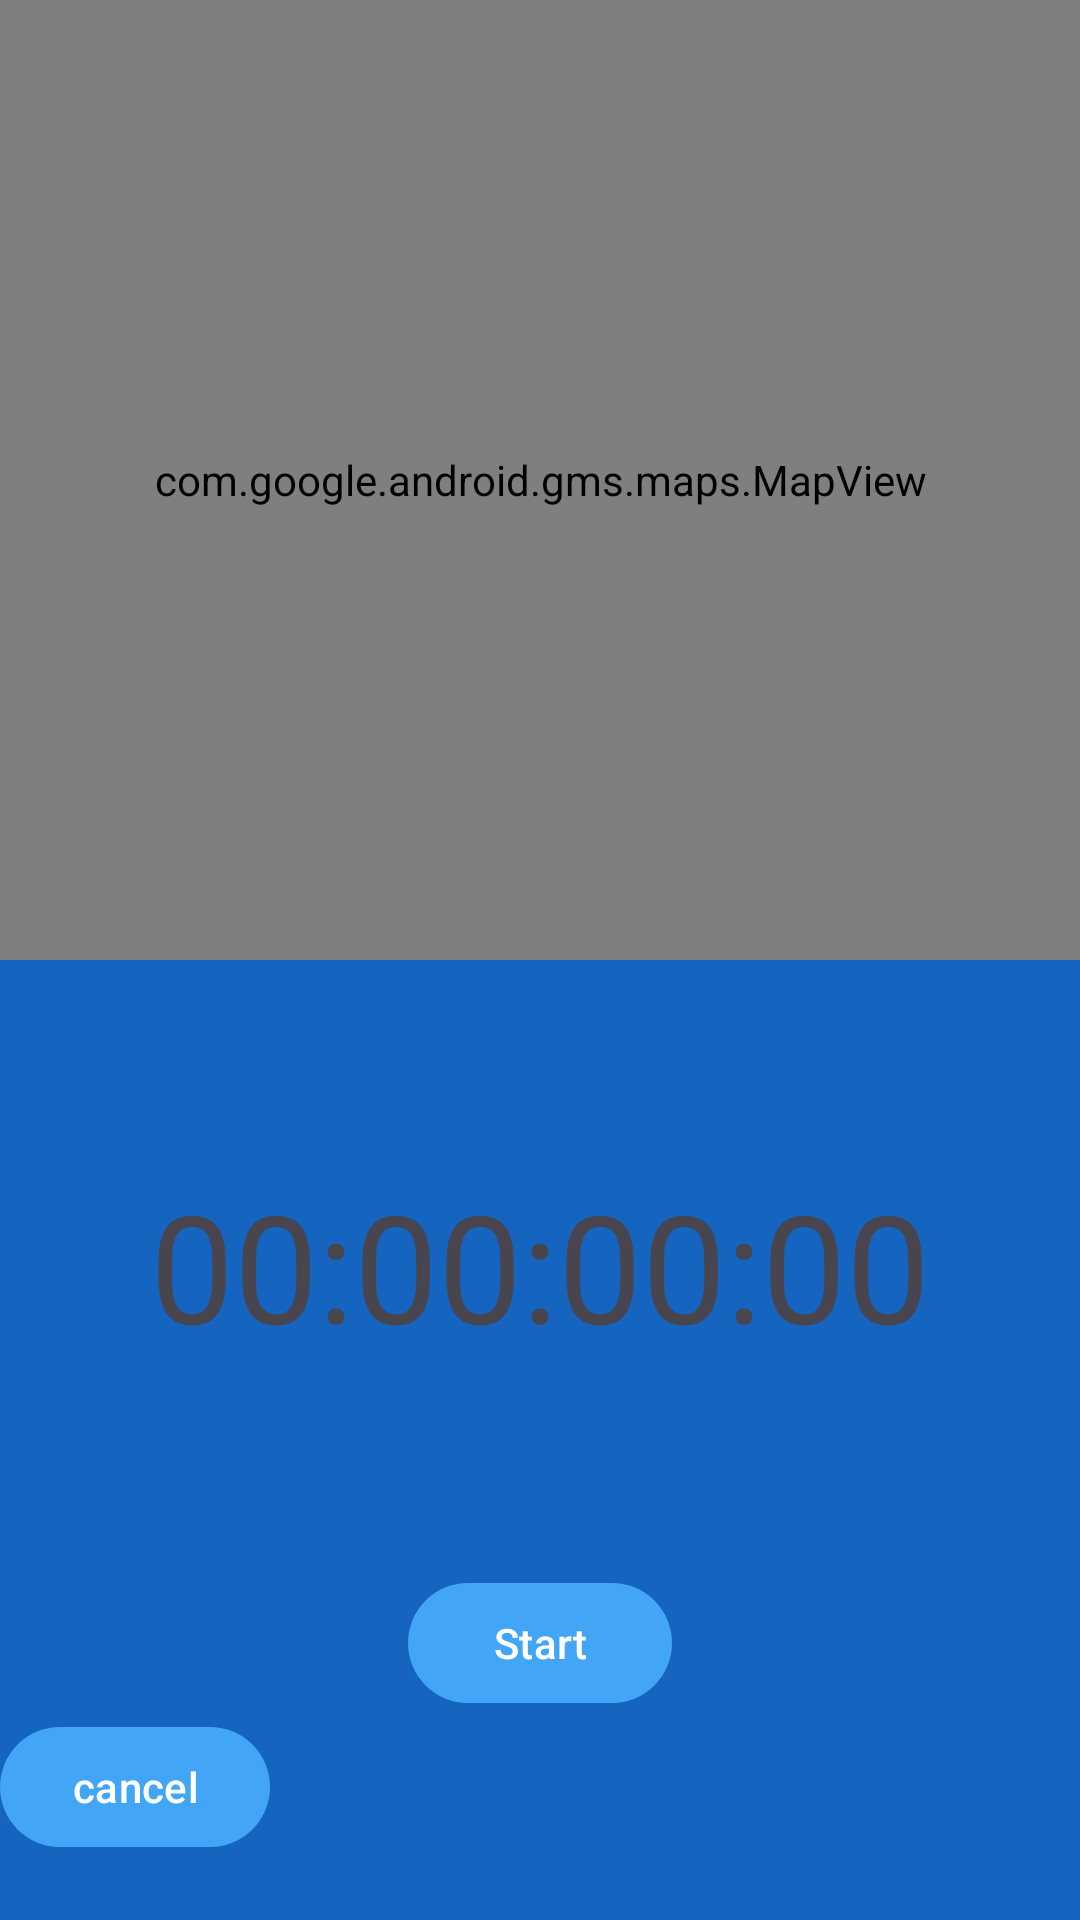

Here is an Android app screen rendered from its layout file. Give the layout XML and the strings, colors and styles it references.
<!-- AndroidManifest.xml: application theme Theme.MyApplication -->
<!-- res/layout/fragment_tracking.xml -->
<?xml version="1.0" encoding="utf-8"?>
<androidx.constraintlayout.widget.ConstraintLayout xmlns:android="http://schemas.android.com/apk/res/android"
    xmlns:app="http://schemas.android.com/apk/res-auto"
    xmlns:tools="http://schemas.android.com/tools"
    android:layout_width="match_parent"
    android:layout_height="match_parent">

    <androidx.constraintlayout.widget.ConstraintLayout
        android:id="@+id/cl_inner_layout"
        android:layout_width="match_parent"
        android:layout_height="0dp"
        android:background="@color/md_blue_800"
        app:layout_constraintBottom_toBottomOf="parent"
        app:layout_constraintEnd_toEndOf="parent"
        app:layout_constraintHorizontal_bias="0.5"
        app:layout_constraintStart_toStartOf="parent"
        app:layout_constraintTop_toBottomOf="@+id/mapView">

        <com.google.android.material.textview.MaterialTextView
            android:id="@+id/tv_timer"
            android:layout_width="wrap_content"
            android:layout_height="wrap_content"
            android:text="00:00:00:00"
            android:textSize="50sp"
            app:layout_constraintBottom_toTopOf="@+id/btn_toggle_run"
            app:layout_constraintEnd_toEndOf="parent"
            app:layout_constraintHorizontal_bias="0.5"
            app:layout_constraintStart_toStartOf="parent"
            app:layout_constraintTop_toTopOf="parent" />

        <com.google.android.material.button.MaterialButton
            android:id="@+id/btn_toggle_run"
            android:layout_width="wrap_content"
            android:layout_height="wrap_content"
            android:text="Start"
            app:layout_constraintBottom_toBottomOf="parent"
            app:layout_constraintEnd_toStartOf="@+id/btn_finish_run"
            app:layout_constraintHorizontal_bias="0.5"
            app:layout_constraintStart_toStartOf="parent"
            app:layout_constraintTop_toBottomOf="@+id/tv_timer" />

        <com.google.android.material.button.MaterialButton
            android:layout_width="wrap_content"
            android:layout_height="wrap_content"
            android:id="@+id/btn_cancel"
            android:text="cancel"
            app:layout_constraintTop_toBottomOf="@id/btn_toggle_run"
            app:layout_constraintStart_toStartOf="parent"/>

        <com.google.android.material.button.MaterialButton
            android:id="@+id/btn_finish_run"
            android:layout_width="wrap_content"
            android:layout_height="wrap_content"
            android:text="Finish Run"
            android:visibility="gone"
            app:layout_constraintBottom_toBottomOf="parent"
            app:layout_constraintEnd_toEndOf="parent"
            app:layout_constraintHorizontal_bias="0.5"
            app:layout_constraintStart_toEndOf="@+id/btn_toggle_run"
            app:layout_constraintTop_toBottomOf="@+id/tv_timer" />


    </androidx.constraintlayout.widget.ConstraintLayout>

    <com.google.android.material.textview.MaterialTextView
        android:id="@+id/tv_lets_go"
        android:layout_width="wrap_content"
        android:layout_height="wrap_content"
        android:text="Let's go, USERNAME!"
        android:textAlignment="center"
        android:textSize="50sp"
        android:visibility="gone"
        app:layout_constraintBottom_toTopOf="@+id/cl_inner_layout"
        app:layout_constraintEnd_toEndOf="parent"
        app:layout_constraintHorizontal_bias="0.5"
        app:layout_constraintStart_toStartOf="parent"
        app:layout_constraintTop_toTopOf="parent" />

    <com.google.android.gms.maps.MapView
        android:id="@+id/mapView"
        android:layout_width="match_parent"
        android:layout_height="0dp"
        app:layout_constraintBottom_toTopOf="@+id/cl_inner_layout"
        app:layout_constraintEnd_toEndOf="parent"
        app:layout_constraintHorizontal_bias="0.5"
        app:layout_constraintStart_toStartOf="parent"
        app:layout_constraintTop_toTopOf="parent" />

</androidx.constraintlayout.widget.ConstraintLayout>
<!-- resources referenced by this layout -->
<resources>
  <color name="md_blue_800">#1565C0</color>
  <style name="Theme.MyApplication" parent="Base.Theme.MyApplication" />
  <style name="Base.Theme.MyApplication" parent="Theme.Material3.DayNight.NoActionBar">
          
           <item name="colorPrimary">@color/md_blue_400</item>
          <item name="colorPrimaryDark">@color/md_blue_800</item>
      </style>
  <color name="md_blue_400">#42A5F5</color>
</resources>
